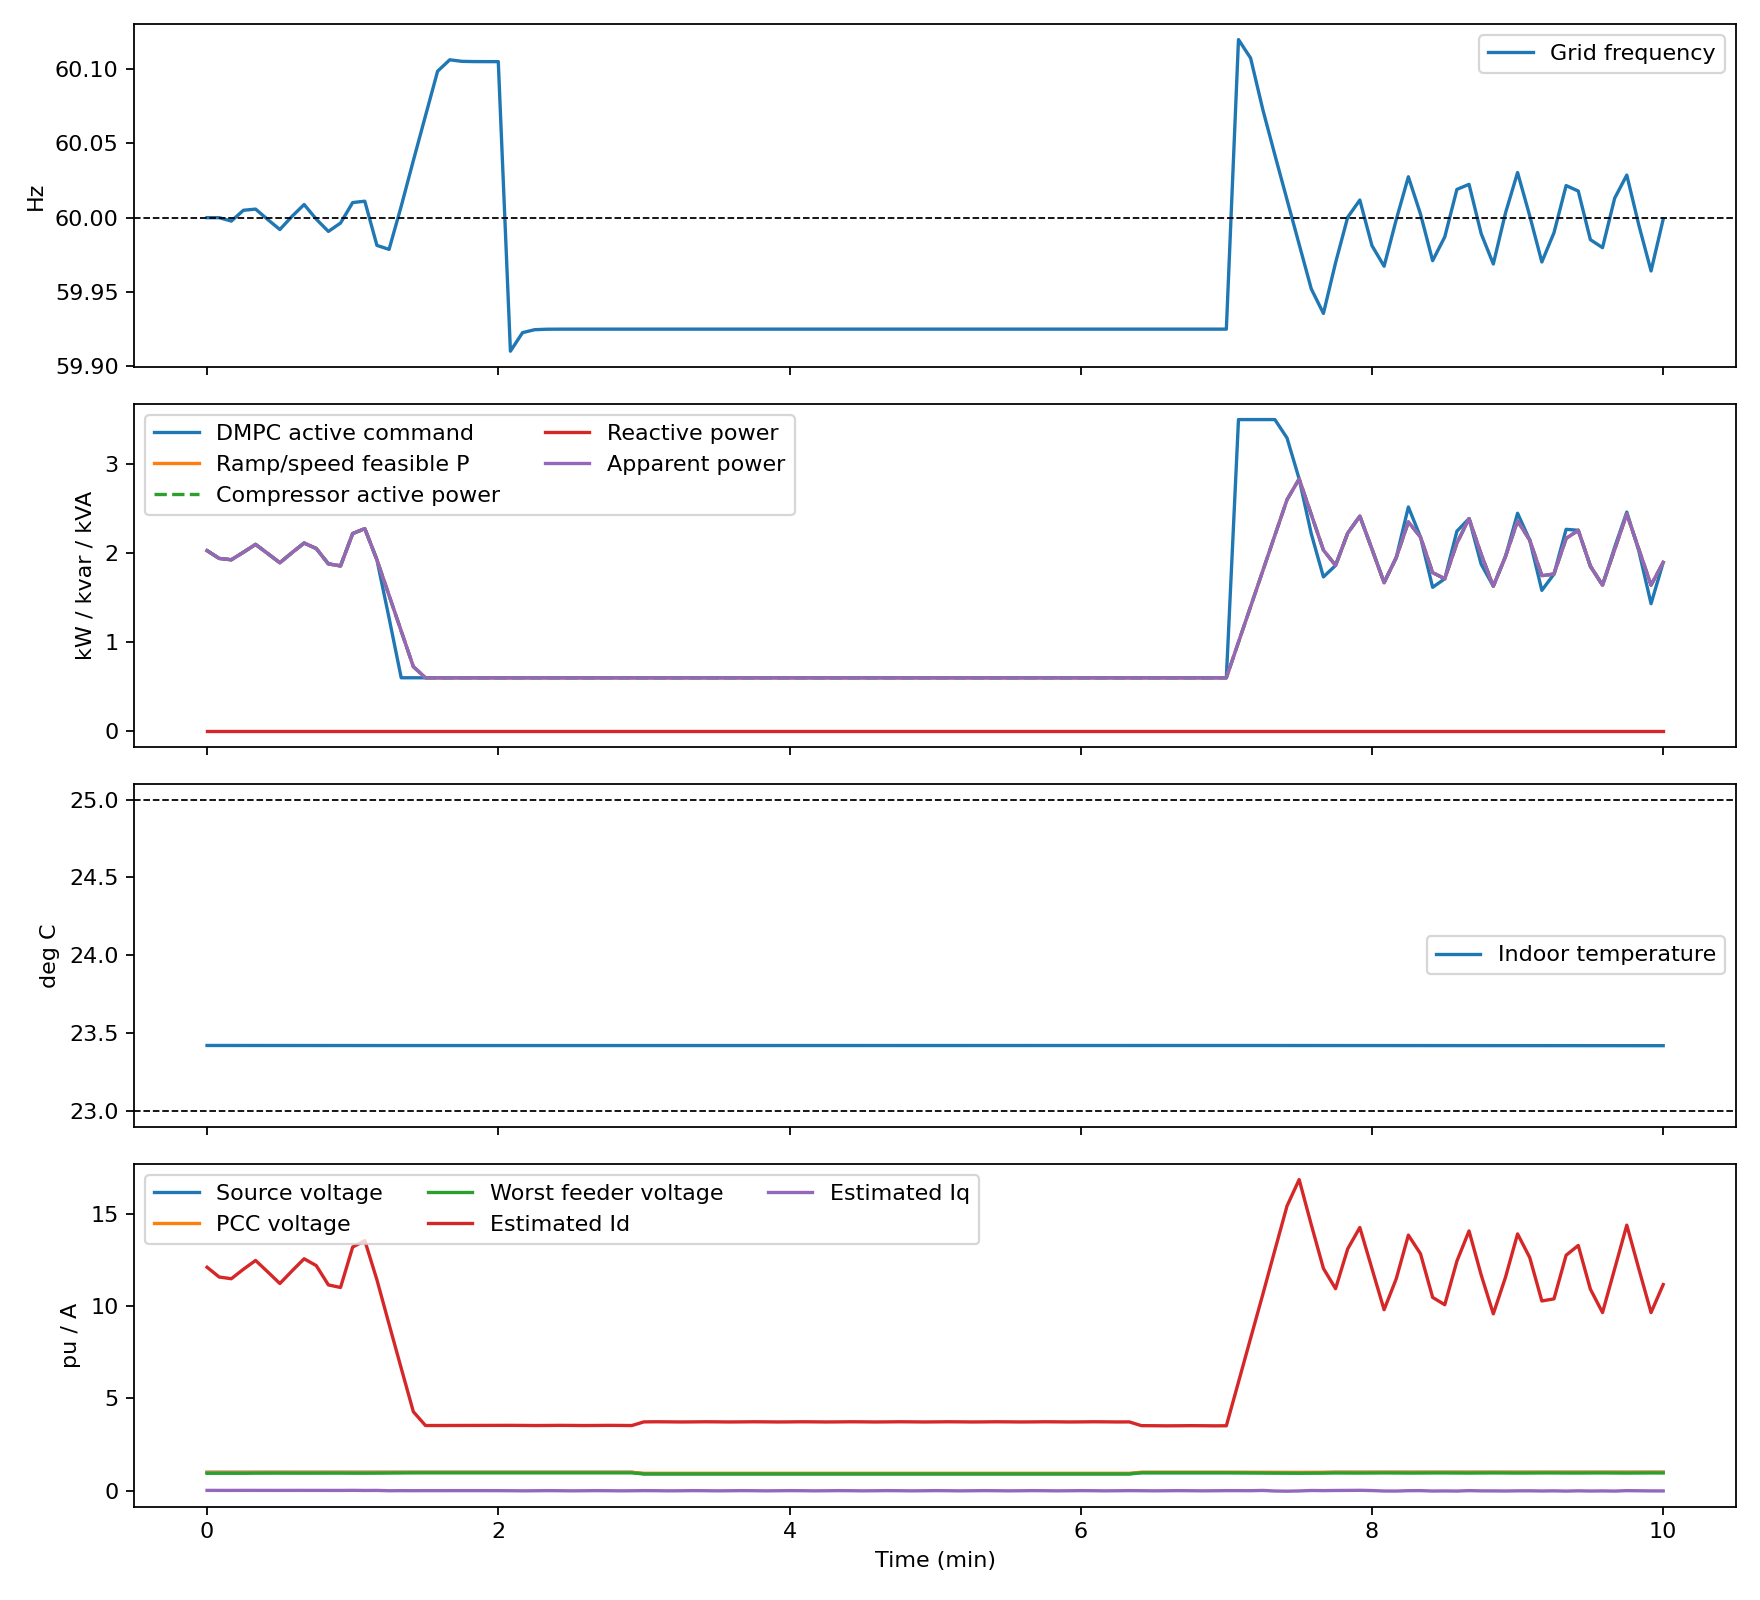

Source data for this figure (header and first rows):
time_s, controller_mode, frequency_hz, frequency_deviation_hz, source_voltage_pu, pcc_voltage_pu, min_feeder_voltage_pu, max_feeder_voltage_pu, measured_voltage_pu, p_command_kw, p_feasible_kw, p_rule_kw, p_actual_kw, aggregate_p_kw, q_command_kvar, q_actual_kvar, aggregate_q_kvar, apparent_kva, temperature_c, measured_temperature_c, compressor_speed_hz, cop, id_a, iq_a
0.000000000000000000e+00, 2.000000000000000000e+00, 6.000000000000000000e+01, 0.000000000000000000e+00, 1.000000000000000000e+00, 9.854365975153313029e-01, 9.463170082034657593e-01, 1.062131426988108807e+00, 9.855911993452073361e-01, 2.028187724496120836e+00, 2.028187724496120836e+00, 2.000000000000000000e+00, 2.028187724496121280e+00, 1.014093862248060645e+03, 0.000000000000000000e+00, 0.000000000000000000e+00, 0.000000000000000000e+00, 2.028187724496121280e+00, 2.342168969023378367e+01, 2.341346555457291601e+01, 7.633053482693262026e+01, 1.524374035464829857e+00, 1.211370932707213832e+01, 1.893679393894420748e-02
5.000000000000000000e+00, 2.000000000000000000e+00, 6.000000000000000000e+01, 0.000000000000000000e+00, 1.000000000000000000e+00, 9.859309186975282469e-01, 9.472288558197446973e-01, 1.062134147925400063e+00, 9.845272559449879113e-01, 1.940346553552807940e+00, 1.940346553552807940e+00, 2.000000000000000000e+00, 1.940346553552807940e+00, 9.701732767764040091e+02, 0.000000000000000000e+00, 0.000000000000000000e+00, 0.000000000000000000e+00, 1.940346553552807940e+00, 2.342165669611406287e+01, 2.342346100419198507e+01, 7.525582321454264445e+01, 1.525529375512102659e+00, 1.158325195542763097e+01, 1.810755479600467677e-02
1.000000000000000000e+01, 2.000000000000000000e+00, 5.999771161623082349e+01, -2.288383769175762316e-03, 1.000000000000000000e+00, 9.860148856662120931e-01, 9.473852028536378089e-01, 1.062134611763965397e+00, 9.849465056604256308e-01, 1.925460910606145104e+00, 1.925460910606145104e+00, 2.000000000000000000e+00, 1.925460910606145326e+00, 9.627304553030726311e+02, 0.000000000000000000e+00, 0.000000000000000000e+00, 0.000000000000000000e+00, 1.925460910606145326e+00, 2.342162598782453742e+01, 2.343632124933009209e+01, 7.506908622549929078e+01, 1.525721002239276869e+00, 1.149118914570444794e+01, 1.738962242107988665e-02
1.500000000000000000e+01, 2.000000000000000000e+00, 6.000498952709009615e+01, 4.989527090094847926e-03, 1.000000000000000000e+00, 9.855378090321008644e-01, 9.464974617236170396e-01, 1.062131975593362920e+00, 9.862257141642079006e-01, 2.009919492883349701e+00, 2.009919492883349701e+00, 2.000000000000000000e+00, 2.009919492883349257e+00, 1.004959746441674611e+03, 0.000000000000000000e+00, 0.000000000000000000e+00, 0.000000000000000000e+00, 2.009919492883349257e+00, 2.342159566742002141e+01, 2.342071811274612259e+01, 7.611073530557433742e+01, 1.524612913564721728e+00, 1.200618843794564228e+01, 1.900807803904364102e-02
2.000000000000000000e+01, 2.000000000000000000e+00, 6.000576431844659453e+01, 5.764318446595124643e-03, 1.000000000000000000e+00, 9.900977872643593747e-01, 9.526994977506334505e-01, 1.068377557885191509e+00, 9.828493799375307427e-01, 2.097959567256671320e+00, 2.097959567256671320e+00, 2.000000000000000000e+00, 2.097959567256671320e+00, 1.048979783628335554e+03, 0.000000000000000000e+00, 0.000000000000000000e+00, 0.000000000000000000e+00, 2.097959567256671320e+00, 2.342156314857233212e+01, 2.336452646637830810e+01, 7.715317119770938348e+01, 1.523429862073811369e+00, 1.248060391854081885e+01, 1.848998592866690771e-02
2.500000000000000000e+01, 2.000000000000000000e+00, 5.999876131756182929e+01, -1.238682438173261194e-03, 1.000000000000000000e+00, 9.906852874176298451e-01, 9.538380222303513012e-01, 1.068380903579450258e+00, 9.864196490961090191e-01, 1.995417519025500352e+00, 1.995417519025500352e+00, 2.000000000000000000e+00, 1.995417519025500352e+00, 9.977087595127501345e+02, 0.000000000000000000e+00, 0.000000000000000000e+00, 0.000000000000000000e+00, 1.995417519025500352e+00, 2.342152834253527161e+01, 2.338350494809196078e+01, 7.593489490174364676e+01, 1.524801990355477033e+00, 1.186230902444249402e+01, 1.802273846836111026e-02
3.000000000000000000e+01, 2.000000000000000000e+00, 5.999203008324839459e+01, -7.969916751604307070e-03, 1.000000000000000000e+00, 9.912709673865568449e-01, 9.549647976356511192e-01, 1.068384219007662450e+00, 9.909987895908782818e-01, 1.891813376415441006e+00, 1.891813376415441006e+00, 2.000000000000000000e+00, 1.891813376415441006e+00, 9.459066882077205491e+02, 0.000000000000000000e+00, 0.000000000000000000e+00, 0.000000000000000000e+00, 1.891813376415441006e+00, 2.342149620109145403e+01, 2.334599340976683735e+01, 7.464177285994944100e+01, 1.526147957840510827e+00, 1.123197495954760683e+01, 1.740906282545306993e-02
3.500000000000000000e+01, 2.000000000000000000e+00, 6.000087895576716335e+01, 8.789557671668871489e-04, 1.000000000000000000e+00, 9.906302461401574888e-01, 9.537321807174219401e-01, 1.068380591758459230e+00, 9.911739654957546497e-01, 2.005131125535884795e+00, 2.005131125535884795e+00, 2.000000000000000000e+00, 2.005131125535884795e+00, 1.002565562767942424e+03, 0.000000000000000000e+00, 0.000000000000000000e+00, 0.000000000000000000e+00, 2.005131125535884795e+00, 2.342146675812282908e+01, 2.337556268515766789e+01, 7.605280893466822079e+01, 1.524670767450015951e+00, 1.191335113312482541e+01, 1.864807337858775949e-02
4.000000000000000000e+01, 2.000000000000000000e+00, 6.000883967148170939e+01, 8.839671481712354367e-03, 1.000000000000000000e+00, 9.900166446152861566e-01, 9.525528576971425965e-01, 1.068377112792340267e+00, 9.886732079840442333e-01, 2.113153758704964691e+00, 2.113153758704964691e+00, 2.000000000000000000e+00, 2.113153758704964691e+00, 1.056576879352482365e+03, 0.000000000000000000e+00, 0.000000000000000000e+00, 0.000000000000000000e+00, 2.113153758704964691e+00, 2.342143436419936720e+01, 2.345326132290094989e+01, 7.732891270270269501e+01, 1.523217734449305416e+00, 1.257255582281432638e+01, 1.839864884077968554e-02
4.500000000000000000e+01, 2.000000000000000000e+00, 5.999902955528197879e+01, -9.704447180182741717e-04, 1.000000000000000000e+00, 9.903662698702210276e-01, 9.532246925127357828e-01, 1.068379095705348947e+00, 9.899516012053951597e-01, 2.051662989953735305e+00, 2.051662989953735305e+00, 2.000000000000000000e+00, 2.051662989953735305e+00, 1.025831494976867589e+03, 0.000000000000000000e+00, 0.000000000000000000e+00, 0.000000000000000000e+00, 2.051662989953735305e+00, 2.342139916427719726e+01, 2.340389115129489994e+01, 7.661024953655048364e+01, 1.524047354711254965e+00, 1.220141030292794682e+01, 1.825784758470394564e-02
5.000000000000000000e+01, 2.000000000000000000e+00, 5.999075246160997921e+01, -9.247538390020742724e-03, 1.000000000000000000e+00, 9.913422756949490378e-01, 9.551020546948968404e-01, 1.068384622351143953e+00, 9.905871981567200280e-01, 1.879168815664887804e+00, 1.879168815664887804e+00, 2.000000000000000000e+00, 1.879168815664888026e+00, 9.395844078324439579e+02, 0.000000000000000000e+00, 0.000000000000000000e+00, 0.000000000000000000e+00, 1.879168815664888026e+00, 2.342136556096491162e+01, 2.338461388617238157e+01, 7.447927321611504681e+01, 1.526303497360351535e+00, 1.115562823653948676e+01, 1.717345743683607040e-02
5.500000000000000000e+01, 2.000000000000000000e+00, 5.999638480383178774e+01, -3.615196168208953918e-03, 1.000000000000000000e+00, 9.914703909120309300e-01, 9.553486939471732553e-01, 1.068385346833794269e+00, 9.940599225384321169e-01, 1.856434263743609758e+00, 1.856434263743609758e+00, 2.000000000000000000e+00, 1.856434263743609758e+00, 9.282171318718048951e+02, 0.000000000000000000e+00, 0.000000000000000000e+00, 0.000000000000000000e+00, 1.856434263743609758e+00, 2.342133644814491689e+01, 2.344711792878556622e+01, 7.418438905192860489e+01, 1.526590254308550776e+00, 1.101600689570077307e+01, 1.566937738410789649e-02
6.000000000000000000e+01, 2.000000000000000000e+00, 6.001017027792269687e+01, 1.017027792269904578e-02, 1.000000000000000000e+00, 9.894099654619253892e-01, 9.513879058852614534e-01, 1.068373668080080385e+00, 9.901874501238164816e-01, 2.219481152000705393e+00, 2.219481152000705393e+00, 2.000000000000000000e+00, 2.219481152000705393e+00, 1.109740576000352803e+03, 0.000000000000000000e+00, 0.000000000000000000e+00, 0.000000000000000000e+00, 2.219481152000705393e+00, 2.342130792855397914e+01, 2.344417571991651883e+01, 7.852696958976150654e+01, 1.521748372707077968e+00, 1.320913478619376491e+01, 2.062609744326460159e-02
6.500000000000000000e+01, 2.000000000000000000e+00, 6.001108382638398098e+01, 1.108382638398169515e-02, 1.000000000000000000e+00, 9.890907739224398254e-01, 9.507754141447392060e-01, 1.068371853743965927e+00, 9.895589979194683306e-01, 2.275233792643939879e+00, 2.275233792643939879e+00, 2.000000000000000000e+00, 2.275233792643939879e+00, 1.137616896321969989e+03, 0.000000000000000000e+00, 0.000000000000000000e+00, 0.000000000000000000e+00, 2.275233792643939879e+00, 2.342126997364204755e+01, 2.341560650988152403e+01, 7.913429671225556206e+01, 1.520967294355830335e+00, 1.355689259616482722e+01, 1.415644674403626624e-02
7.000000000000000000e+01, 2.000000000000000000e+00, 5.998134402169647927e+01, -1.865597830352419551e-02, 1.000000000000000000e+00, 9.910834601562685808e-01, 9.546039480469254990e-01, 1.068383158075534300e+00, 9.889577392821410351e-01, 1.925031138485330917e+00, 1.925031138485330917e+00, 2.000000000000000000e+00, 1.925031138485330917e+00, 9.625155692426654923e+02, 0.000000000000000000e+00, 0.000000000000000000e+00, 0.000000000000000000e+00, 1.925031138485330917e+00, 2.342123057669914132e+01, 2.346438625444882575e+01, 7.506367411480277951e+01, 1.525709262281129686e+00, 1.142990618847351136e+01, 1.729701031658437138e-02
7.500000000000000000e+01, 2.000000000000000000e+00, 5.997866431640560592e+01, -2.133568359439758783e-02, 1.000000000000000000e+00, 9.933243173764305656e-01, 9.589232228716766393e-01, 1.068395804989890063e+00, 9.914897373770478195e-01, 1.271138300444414115e+00, 1.525031138485331006e+00, 2.000000000000000000e+00, 1.525031138485331006e+00, 7.625155692426654923e+02, 0.000000000000000000e+00, 0.000000000000000000e+00, 0.000000000000000000e+00, 1.525031138485331006e+00, 2.342120026866936300e+01, 2.342501832100613868e+01, 6.941191242420424601e+01, 1.530421738366833262e+00, 9.025784632490346127e+00, -3.683221284660476158e-04
8.000000000000000000e+01, 2.000000000000000000e+00, 6.000767845621817287e+01, 7.678456218174888048e-03, 1.000000000000000000e+00, 9.955285635754128615e-01, 9.631868202568274473e-01, 1.068408175291866824e+00, 9.921657141834252513e-01, 5.999999999999999778e-01, 1.125031138485331095e+00, 2.000000000000000000e+00, 1.125031138485331095e+00, 5.625155692426654923e+02, 0.000000000000000000e+00, 0.000000000000000000e+00, 0.000000000000000000e+00, 1.125031138485331095e+00, 2.342118043111231884e+01, 2.344814334727533023e+01, 6.177130511310401317e+01, 1.533332582358442719e+00, 6.644401433310914484e+00, 4.512946402346784680e-03
8.500000000000000000e+01, 2.000000000000000000e+00, 6.003842249848261758e+01, 3.842249848261751477e-02, 1.000000000000000000e+00, 9.976996372072574060e-01, 9.674108485019733417e-01, 1.068420307804482938e+00, 9.928815079904443897e-01, 5.999999999999999778e-01, 7.250311384853310726e-01, 2.000000000000000000e+00, 7.250311384853310726e-01, 3.625155692426655492e+02, 0.000000000000000000e+00, 0.000000000000000000e+00, 0.000000000000000000e+00, 7.250311384853310726e-01, 2.342117116465224669e+01, 2.344057826732944960e+01, 4.779222652540634897e+01, 1.528360690082648965e+00, 4.284019575721060846e+00, 2.259291685635211877e-03
9.000000000000000000e+01, 2.000000000000000000e+00, 6.006854026997475415e+01, 6.854026997475251570e-02, 1.000000000000000000e+00, 9.983699508489910501e-01, 9.687143981195993625e-01, 1.068424031891327841e+00, 9.967732974773526600e-01, 5.999999999999999778e-01, 5.999999999999999778e-01, 2.000000000000000000e+00, 5.999999999999999778e-01, 3.000000000000000000e+02, 0.000000000000000000e+00, 0.000000000000000000e+00, 0.000000000000000000e+00, 5.999999999999999778e-01, 2.342117260892416297e+01, 2.345888305824276898e+01, 2.500000000000000000e+01, 1.491695532580409989e+00, 3.534722117253878970e+00, 4.276397770499151818e-03
9.500000000000000000e+01, 2.000000000000000000e+00, 6.009855891306315101e+01, 9.855891306314870648e-02, 1.000000000000000000e+00, 9.983699508489910501e-01, 9.687143981195993625e-01, 1.068424031891327841e+00, 9.977155240085466836e-01, 5.999999999999999778e-01, 5.999999999999999778e-01, 2.003004589551521164e+00, 5.999999999999999778e-01, 3.000000000000000000e+02, 0.000000000000000000e+00, 0.000000000000000000e+00, 0.000000000000000000e+00, 5.999999999999999778e-01, 2.342117775270108382e+01, 2.341367189068554566e+01, 2.500000000000000000e+01, 1.491695752579099699e+00, 3.534398618248023816e+00, 3.945363531513645938e-03
1.000000000000000000e+02, 2.000000000000000000e+00, 6.010623894726825256e+01, 1.062389472682519487e-01, 1.000000000000000000e+00, 9.983699508489910501e-01, 9.687143981195993625e-01, 1.068424031891327841e+00, 9.975139009638452903e-01, 5.999999999999999778e-01, 5.999999999999999778e-01, 2.000000000000000000e+00, 5.999999999999999778e-01, 3.000000000000000000e+02, 0.000000000000000000e+00, 0.000000000000000000e+00, 0.000000000000000000e+00, 5.999999999999999778e-01, 2.342118289646792917e+01, 2.343176056848648869e+01, 2.500000000000000000e+01, 1.491695972577358642e+00, 3.535942775933477389e+00, 5.147858038602848296e-03
1.050000000000000000e+02, 2.000000000000000000e+00, 6.010519642199197676e+01, 1.051964219919750282e-01, 1.000000000000000000e+00, 9.983699508489910501e-01, 9.687143981195993625e-01, 1.068424031891327841e+00, 9.979753823930596068e-01, 5.999999999999999778e-01, 5.999999999999999778e-01, 2.000338231408707923e+00, 5.999999999999999778e-01, 3.000000000000000000e+02, 0.000000000000000000e+00, 0.000000000000000000e+00, 0.000000000000000000e+00, 5.999999999999999778e-01, 2.342118804022469902e+01, 2.342084239618354147e+01, 2.500000000000000000e+01, 1.491696192575186375e+00, 3.537485242064117408e+00, 5.594076454621926819e-03
1.100000000000000000e+02, 2.000000000000000000e+00, 6.010503103473267572e+01, 1.050310347326757765e-01, 1.000000000000000000e+00, 9.983699508489910501e-01, 9.687143981195993625e-01, 1.068424031891327841e+00, 1.000702206401371530e+00, 5.999999999999999778e-01, 5.999999999999999778e-01, 2.000522171592494125e+00, 5.999999999999999778e-01, 3.000000000000000000e+02, 0.000000000000000000e+00, 0.000000000000000000e+00, 0.000000000000000000e+00, 5.999999999999999778e-01, 2.342119318397138983e+01, 2.342046887558109347e+01, 2.500000000000000000e+01, 1.491696412572583119e+00, 3.539048514105916254e+00, 5.494500195772078488e-03
1.150000000000000000e+02, 2.000000000000000000e+00, 6.010500480944664758e+01, 1.050048094466445037e-01, 1.000000000000000000e+00, 9.983699508489910501e-01, 9.687143981195993625e-01, 1.068424031891327841e+00, 9.976902117455647145e-01, 5.999999999999999778e-01, 5.999999999999999778e-01, 2.000283703118876488e+00, 5.999999999999999778e-01, 3.000000000000000000e+02, 0.000000000000000000e+00, 0.000000000000000000e+00, 0.000000000000000000e+00, 5.999999999999999778e-01, 2.342119832770800514e+01, 2.342103634088785569e+01, 2.500000000000000000e+01, 1.491696632569549097e+00, 3.540525219362007370e+00, 4.877633287553195807e-03
1.200000000000000000e+02, 2.000000000000000000e+00, 6.010500066418097020e+01, 1.050006641809679009e-01, 1.000000000000000000e+00, 9.983699508489910501e-01, 9.687143981195993625e-01, 1.068424031891327841e+00, 9.957881643583440523e-01, 5.999999999999999778e-01, 5.999999999999999778e-01, 2.021600774021948155e+00, 5.999999999999999778e-01, 3.000000000000000000e+02, 0.000000000000000000e+00, 0.000000000000000000e+00, 0.000000000000000000e+00, 5.999999999999999778e-01, 2.342120347143454495e+01, 2.337055734791355022e+01, 2.500000000000000000e+01, 1.491696852566084086e+00, 3.541779767345133223e+00, 3.794187151548777948e-03
1.250000000000000000e+02, 2.000000000000000000e+00, 5.991015919249169741e+01, -8.984080750830224227e-02, 1.000000000000000000e+00, 9.983699508489910501e-01, 9.687143981195993625e-01, 1.068424031891327841e+00, 9.977609970935681361e-01, 5.999999999999999778e-01, 5.999999999999999778e-01, 1.998560011639215483e+00, 5.999999999999999778e-01, 3.000000000000000000e+02, 0.000000000000000000e+00, 0.000000000000000000e+00, 0.000000000000000000e+00, 5.999999999999999778e-01, 2.342120861515100216e+01, 2.342613019902236715e+01, 2.500000000000000000e+01, 1.491697072562187643e+00, 3.543140358021185765e+00, 5.867469572400363376e-04
1.300000000000000000e+02, 2.000000000000000000e+00, 5.992264460422276784e+01, -7.735539577722916338e-02, 1.000000000000000000e+00, 9.983699508489910501e-01, 9.687143981195993625e-01, 1.068424031891327841e+00, 9.967065044861669332e-01, 5.999999999999999778e-01, 5.999999999999999778e-01, 1.998548587769661378e+00, 5.999999999999999778e-01, 3.000000000000000000e+02, 0.000000000000000000e+00, 0.000000000000000000e+00, 0.000000000000000000e+00, 5.999999999999999778e-01, 2.342121375885738388e+01, 2.342737587723932435e+01, 2.500000000000000000e+01, 1.491697292557860433e+00, 3.539330205212524394e+00, -5.312862918844252214e-03
1.350000000000000000e+02, 2.000000000000000000e+00, 5.992462763154193794e+01, -7.537236845806116747e-02, 1.000000000000000000e+00, 9.983699508489910501e-01, 9.687143981195993625e-01, 1.068424031891327841e+00, 9.980171387171795638e-01, 5.999999999999999778e-01, 5.999999999999999778e-01, 1.995086830153786961e+00, 5.999999999999999778e-01, 3.000000000000000000e+02, 0.000000000000000000e+00, 0.000000000000000000e+00, 0.000000000000000000e+00, 5.999999999999999778e-01, 2.342121890255369010e+01, 2.344229279120730780e+01, 2.500000000000000000e+01, 1.491697512553102234e+00, 3.533266721011787403e+00, -1.125375319324106727e-03
1.400000000000000000e+02, 2.000000000000000000e+00, 5.992494112105097059e+01, -7.505887894903162660e-02, 1.000000000000000000e+00, 9.983699508489910501e-01, 9.687143981195993625e-01, 1.068424031891327841e+00, 9.963025991848436513e-01, 5.999999999999999778e-01, 5.999999999999999778e-01, 1.999860730938292308e+00, 5.999999999999999778e-01, 3.000000000000000000e+02, 0.000000000000000000e+00, 0.000000000000000000e+00, 0.000000000000000000e+00, 5.999999999999999778e-01, 2.342122404623992082e+01, 2.342228265169976353e+01, 2.500000000000000000e+01, 1.491697732547913269e+00, 3.536728640082799302e+00, 5.407692486672888155e-03
1.450000000000000000e+02, 2.000000000000000000e+00, 5.992499069421666746e+01, -7.500930578333155074e-02, 1.000000000000000000e+00, 9.983699508489910501e-01, 9.687143981195993625e-01, 1.068424031891327841e+00, 9.988896290503397335e-01, 5.999999999999999778e-01, 5.999999999999999778e-01, 1.992918548273795443e+00, 5.999999999999999778e-01, 3.000000000000000000e+02, 0.000000000000000000e+00, 0.000000000000000000e+00, 0.000000000000000000e+00, 5.999999999999999778e-01, 2.342122918991607605e+01, 2.345039119115358872e+01, 2.500000000000000000e+01, 1.491697952542293093e+00, 3.542954451885969469e+00, 1.548330456322632998e-03
1.500000000000000000e+02, 2.000000000000000000e+00, 5.992499859315574184e+01, -7.500140684425660176e-02, 1.000000000000000000e+00, 9.983699508489910501e-01, 9.687143981195993625e-01, 1.068424031891327841e+00, 9.985485638205291448e-01, 5.999999999999999778e-01, 5.999999999999999778e-01, 2.000000000000000000e+00, 5.999999999999999778e-01, 3.000000000000000000e+02, 0.000000000000000000e+00, 0.000000000000000000e+00, 0.000000000000000000e+00, 5.999999999999999778e-01, 2.342123433358215578e+01, 2.341767603886582449e+01, 2.500000000000000000e+01, 1.491698172536242373e+00, 3.539468582197392799e+00, -5.278400028471241789e-03
1.550000000000000000e+02, 2.000000000000000000e+00, 5.992499983446064959e+01, -7.500016553935220931e-02, 1.000000000000000000e+00, 9.983699508489910501e-01, 9.687143981195993625e-01, 1.068424031891327841e+00, 9.961071359079449739e-01, 5.999999999999999778e-01, 5.999999999999999778e-01, 2.000000000000000000e+00, 5.999999999999999778e-01, 3.000000000000000000e+02, 0.000000000000000000e+00, 0.000000000000000000e+00, 0.000000000000000000e+00, 5.999999999999999778e-01, 2.342123947723815647e+01, 2.335738246598349122e+01, 2.500000000000000000e+01, 1.491698392529760220e+00, 3.533272023902301662e+00, -1.148751547173088028e-03
1.600000000000000000e+02, 2.000000000000000000e+00, 5.992499994012991493e+01, -7.500005987008226405e-02, 1.000000000000000000e+00, 9.983699508489910501e-01, 9.687143981195993625e-01, 1.068424031891327841e+00, 9.948777578982432868e-01, 5.999999999999999778e-01, 5.999999999999999778e-01, 2.000000000000000000e+00, 5.999999999999999778e-01, 3.000000000000000000e+02, 0.000000000000000000e+00, 0.000000000000000000e+00, 0.000000000000000000e+00, 5.999999999999999778e-01, 2.342124462088408166e+01, 2.339587970989770227e+01, 2.500000000000000000e+01, 1.491698612522847300e+00, 3.536725389790772223e+00, 5.406766753750458232e-03
1.650000000000000000e+02, 2.000000000000000000e+00, 5.992499987898236213e+01, -7.500012101764078065e-02, 1.000000000000000000e+00, 9.983699508489910501e-01, 9.687143981195993625e-01, 1.068424031891327841e+00, 9.986318532641605961e-01, 5.999999999999999778e-01, 5.999999999999999778e-01, 1.990473225312148875e+00, 5.999999999999999778e-01, 3.000000000000000000e+02, 0.000000000000000000e+00, 0.000000000000000000e+00, 0.000000000000000000e+00, 5.999999999999999778e-01, 2.342124976451992424e+01, 2.345872422700667670e+01, 2.500000000000000000e+01, 1.491698832515503170e+00, 3.542954287117825452e+00, 1.548921149665094532e-03
1.700000000000000000e+02, 2.000000000000000000e+00, 5.992499987946251849e+01, -7.500012053748014718e-02, 1.000000000000000000e+00, 9.983699508489910501e-01, 9.687143981195993625e-01, 1.068424031891327841e+00, 9.982383410369906063e-01, 5.999999999999999778e-01, 5.999999999999999778e-01, 2.000000000000000000e+00, 5.999999999999999778e-01, 3.000000000000000000e+02, 0.000000000000000000e+00, 0.000000000000000000e+00, 0.000000000000000000e+00, 5.999999999999999778e-01, 2.342125490814569488e+01, 2.341645889916657453e+01, 2.500000000000000000e+01, 1.491699052507728052e+00, 3.539468727954459659e+00, -5.278361113757290557e-03
1.750000000000000000e+02, 2.000000000000000000e+00, 5.992499994222908555e+01, -7.500005777091225956e-02, 1.000000000000000000e+00, 9.983699508489910501e-01, 9.687143981195993625e-01, 1.068424031891327841e+00, 1.000567124368504812e+00, 5.999999999999999778e-01, 5.999999999999999778e-01, 2.000000000000000000e+00, 5.999999999999999778e-01, 3.000000000000000000e+02, 0.000000000000000000e+00, 0.000000000000000000e+00, 0.000000000000000000e+00, 5.999999999999999778e-01, 2.342126005176138648e+01, 2.341972433938063602e+01, 2.500000000000000000e+01, 1.491699272499521944e+00, 3.533272051942821790e+00, -1.148871765839221126e-03
1.800000000000000000e+02, 2.000000000000000000e+00, 5.992499998808124673e+01, -7.500001191875245443e-02, 9.200000000000000400e-01, 9.463652441108501012e-01, 9.108986724354322106e-01, 1.015741079338848607e+00, 9.451115816297933625e-01, 5.999999999999999778e-01, 5.999999999999999778e-01, 1.990558443541131428e+00, 5.999999999999999778e-01, 3.000000000000000000e+02, 0.000000000000000000e+00, 0.000000000000000000e+00, 0.000000000000000000e+00, 5.999999999999999778e-01, 2.342126519536700258e+01, 2.345897727477843375e+01, 2.500000000000000000e+01, 1.491699492490885071e+00, 3.731075589997751685e+00, 5.703851523203795626e-03
1.850000000000000000e+02, 2.000000000000000000e+00, 5.992499999985866310e+01, -7.500000014133423321e-02, 9.200000000000000400e-01, 9.463652441108501012e-01, 9.108986724354322106e-01, 1.015741079338848607e+00, 9.482970873483077545e-01, 5.999999999999999778e-01, 5.999999999999999778e-01, 2.000000000000000000e+00, 5.999999999999999778e-01, 3.000000000000000000e+02, 0.000000000000000000e+00, 0.000000000000000000e+00, 0.000000000000000000e+00, 5.999999999999999778e-01, 2.342127033896254318e+01, 2.340043823313145666e+01, 2.500000000000000000e+01, 1.491699712481817208e+00, 3.737646856323448397e+00, 1.634105135729813085e-03
1.900000000000000000e+02, 2.000000000000000000e+00, 5.992500003257531915e+01, -7.499996742468120758e-02, 9.200000000000000400e-01, 9.463652441108501012e-01, 9.108986724354322106e-01, 1.015741079338848607e+00, 9.452447820098442977e-01, 5.999999999999999778e-01, 5.999999999999999778e-01, 2.000000000000000000e+00, 5.999999999999999778e-01, 3.000000000000000000e+02, 0.000000000000000000e+00, 0.000000000000000000e+00, 0.000000000000000000e+00, 5.999999999999999778e-01, 2.342127548254800118e+01, 2.341001747735769101e+01, 2.500000000000000000e+01, 1.491699932472317913e+00, 3.733969789736526046e+00, -5.568414591671844160e-03
1.950000000000000000e+02, 2.000000000000000000e+00, 5.992500004465572516e+01, -7.499995534427834898e-02, 9.200000000000000400e-01, 9.463652441108501012e-01, 9.108986724354322106e-01, 1.015741079338848607e+00, 9.436080947425782295e-01, 5.999999999999999778e-01, 5.999999999999999778e-01, 1.987899391838256147e+00, 5.999999999999999778e-01, 3.000000000000000000e+02, 0.000000000000000000e+00, 0.000000000000000000e+00, 0.000000000000000000e+00, 5.999999999999999778e-01, 2.342128062612338013e+01, 2.347090235258739455e+01, 2.500000000000000000e+01, 1.491700152462388074e+00, 3.727432576030135891e+00, -1.211981616902724213e-03
2.000000000000000000e+02, 2.000000000000000000e+00, 5.992500005124352214e+01, -7.499994875647961190e-02, 9.200000000000000400e-01, 9.463652441108501012e-01, 9.108986724354322106e-01, 1.015741079338848607e+00, 9.442570565356031009e-01, 5.999999999999999778e-01, 5.999999999999999778e-01, 1.990462765668303380e+00, 5.999999999999999778e-01, 3.000000000000000000e+02, 0.000000000000000000e+00, 0.000000000000000000e+00, 0.000000000000000000e+00, 5.999999999999999778e-01, 2.342128576968868359e+01, 2.346350393567538006e+01, 2.500000000000000000e+01, 1.491700372452026802e+00, 3.731075630086834849e+00, 5.703863136481579499e-03
2.050000000000000000e+02, 2.000000000000000000e+00, 5.992500000387575199e+01, -7.499999612424818052e-02, 9.200000000000000400e-01, 9.463652441108501012e-01, 9.108986724354322106e-01, 1.015741079338848607e+00, 9.459482004143475731e-01, 5.999999999999999778e-01, 5.999999999999999778e-01, 2.000000000000000000e+00, 5.999999999999999778e-01, 3.000000000000000000e+02, 0.000000000000000000e+00, 0.000000000000000000e+00, 0.000000000000000000e+00, 5.999999999999999778e-01, 2.342129091324391155e+01, 2.336846032901408776e+01, 2.500000000000000000e+01, 1.491700592441234541e+00, 3.737646869481717538e+00, 1.634058144681427294e-03
2.100000000000000000e+02, 2.000000000000000000e+00, 5.992499995712054073e+01, -7.500004287945888359e-02, 9.200000000000000400e-01, 9.463652441108501012e-01, 9.108986724354322106e-01, 1.015741079338848607e+00, 9.463183562737403909e-01, 5.999999999999999778e-01, 5.999999999999999778e-01, 2.000000000000000000e+00, 5.999999999999999778e-01, 3.000000000000000000e+02, 0.000000000000000000e+00, 0.000000000000000000e+00, 0.000000000000000000e+00, 5.999999999999999778e-01, 2.342129605678906401e+01, 2.339872671261569792e+01, 2.500000000000000000e+01, 1.491700812430011736e+00, 3.733969770996801607e+00, -5.568419608441455004e-03
2.150000000000000000e+02, 2.000000000000000000e+00, 5.992499990510375341e+01, -7.500009489624369363e-02, 9.200000000000000400e-01, 9.463652441108501012e-01, 9.108986724354322106e-01, 1.015741079338848607e+00, 9.452866494118754570e-01, 5.999999999999999778e-01, 5.999999999999999778e-01, 2.000000000000000000e+00, 5.999999999999999778e-01, 3.000000000000000000e+02, 0.000000000000000000e+00, 0.000000000000000000e+00, 0.000000000000000000e+00, 5.999999999999999778e-01, 2.342130120032414098e+01, 2.338805337655869465e+01, 2.500000000000000000e+01, 1.491701032418357720e+00, 3.727432582884992573e+00, -1.212010791663553633e-03
2.200000000000000000e+02, 2.000000000000000000e+00, 5.992499991063642284e+01, -7.500008936357548117e-02, 9.200000000000000400e-01, 9.463652441108501012e-01, 9.108986724354322106e-01, 1.015741079338848607e+00, 9.490363078214500980e-01, 5.999999999999999778e-01, 5.999999999999999778e-01, 1.997981679243330477e+00, 5.999999999999999778e-01, 3.000000000000000000e+02, 0.000000000000000000e+00, 0.000000000000000000e+00, 0.000000000000000000e+00, 5.999999999999999778e-01, 2.342130634384914245e+01, 2.343005675453981596e+01, 2.500000000000000000e+01, 1.491701252406272937e+00, 3.731075560348807496e+00, 5.703842926728208695e-03
2.250000000000000000e+02, 2.000000000000000000e+00, 5.992499997360437902e+01, -7.500002639562096396e-02, 9.200000000000000400e-01, 9.463652441108501012e-01, 9.108986724354322106e-01, 1.015741079338848607e+00, 9.454829537053257571e-01, 5.999999999999999778e-01, 5.999999999999999778e-01, 1.995531294970851466e+00, 5.999999999999999778e-01, 3.000000000000000000e+02, 0.000000000000000000e+00, 0.000000000000000000e+00, 0.000000000000000000e+00, 5.999999999999999778e-01, 2.342131148736406843e+01, 2.344021396510743571e+01, 2.500000000000000000e+01, 1.491701472393757166e+00, 3.737646844273832869e+00, 1.634148160791770721e-03
2.300000000000000000e+02, 2.000000000000000000e+00, 5.992500002654451663e+01, -7.499997345548005401e-02, 9.200000000000000400e-01, 9.463652441108501012e-01, 9.108986724354322106e-01, 1.015741079338848607e+00, 9.460623568145075657e-01, 5.999999999999999778e-01, 5.999999999999999778e-01, 1.991863565256968061e+00, 5.999999999999999778e-01, 3.000000000000000000e+02, 0.000000000000000000e+00, 0.000000000000000000e+00, 0.000000000000000000e+00, 5.999999999999999778e-01, 2.342131663086891180e+01, 2.345661188047647272e+01, 2.500000000000000000e+01, 1.491701692380810185e+00, 3.733969831647655280e+00, -5.568403342996797178e-03
2.350000000000000000e+02, 2.000000000000000000e+00, 5.992500003061412173e+01, -7.499996938587595585e-02, 9.200000000000000400e-01, 9.463652441108501012e-01, 9.108986724354322106e-01, 1.015741079338848607e+00, 9.471304446463061355e-01, 5.999999999999999778e-01, 5.999999999999999778e-01, 2.000000000000000000e+00, 5.999999999999999778e-01, 3.000000000000000000e+02, 0.000000000000000000e+00, 0.000000000000000000e+00, 0.000000000000000000e+00, 5.999999999999999778e-01, 2.342132177436367968e+01, 2.337986271276348660e+01, 2.500000000000000000e+01, 1.491701912367432215e+00, 3.727432587680107545e+00, -1.212031488562193005e-03
2.400000000000000000e+02, 2.000000000000000000e+00, 5.992500003234417960e+01, -7.499996765582164771e-02, 9.200000000000000400e-01, 9.463652441108501012e-01, 9.108986724354322106e-01, 1.015741079338848607e+00, 9.482981383792918884e-01, 5.999999999999999778e-01, 5.999999999999999778e-01, 1.996256674482474569e+00, 5.999999999999999778e-01, 3.000000000000000000e+02, 0.000000000000000000e+00, 0.000000000000000000e+00, 0.000000000000000000e+00, 5.999999999999999778e-01, 2.342132691784837561e+01, 2.343758343309648140e+01, 2.500000000000000000e+01, 1.491702132353623478e+00, 3.731075580045862150e+00, 5.703848654467991164e-03
2.450000000000000000e+02, 2.000000000000000000e+00, 5.992500003602970793e+01, -7.499996397029397299e-02, 9.200000000000000400e-01, 9.463652441108501012e-01, 9.108986724354322106e-01, 1.015741079338848607e+00, 9.480276130161801040e-01, 5.999999999999999778e-01, 5.999999999999999778e-01, 2.000000000000000000e+00, 5.999999999999999778e-01, 3.000000000000000000e+02, 0.000000000000000000e+00, 0.000000000000000000e+00, 0.000000000000000000e+00, 5.999999999999999778e-01, 2.342133206132299250e+01, 2.340766353180315917e+01, 2.500000000000000000e+01, 1.491702352339383753e+00, 3.737646856757474989e+00, 1.634103594541302940e-03
2.500000000000000000e+02, 2.000000000000000000e+00, 5.992500003303208445e+01, -7.499996696791531858e-02, 9.200000000000000400e-01, 9.463652441108501012e-01, 9.108986724354322106e-01, 1.015741079338848607e+00, 9.438720579942786459e-01, 5.999999999999999778e-01, 5.999999999999999778e-01, 1.996818628188520517e+00, 5.999999999999999778e-01, 3.000000000000000000e+02, 0.000000000000000000e+00, 0.000000000000000000e+00, 0.000000000000000000e+00, 5.999999999999999778e-01, 2.342133720478753034e+01, 2.343615516715845359e+01, 2.500000000000000000e+01, 1.491702572324712817e+00, 3.733969788153657099e+00, -5.568415016527550332e-03
2.550000000000000000e+02, 2.000000000000000000e+00, 5.992499997592989303e+01, -7.500002407010639138e-02, 9.200000000000000400e-01, 9.463652441108501012e-01, 9.108986724354322106e-01, 1.015741079338848607e+00, 9.501232607250436057e-01, 5.999999999999999778e-01, 5.999999999999999778e-01, 2.000000000000000000e+00, 5.999999999999999778e-01, 3.000000000000000000e+02, 0.000000000000000000e+00, 0.000000000000000000e+00, 0.000000000000000000e+00, 5.999999999999999778e-01, 2.342134234824199268e+01, 2.338698704102631254e+01, 2.500000000000000000e+01, 1.491702792309611114e+00, 3.727432581319917837e+00, -1.212004181101233868e-03
2.600000000000000000e+02, 2.000000000000000000e+00, 5.992499992982592261e+01, -7.500007017408007182e-02, 9.200000000000000400e-01, 9.463652441108501012e-01, 9.108986724354322106e-01, 1.015741079338848607e+00, 9.479990222289577106e-01, 5.999999999999999778e-01, 5.999999999999999778e-01, 2.000000000000000000e+00, 5.999999999999999778e-01, 3.000000000000000000e+02, 0.000000000000000000e+00, 0.000000000000000000e+00, 0.000000000000000000e+00, 5.999999999999999778e-01, 2.342134749168637953e+01, 2.342097533002695542e+01, 2.500000000000000000e+01, 1.491703012294078201e+00, 3.731075572195697188e+00, 5.703846358866837551e-03
2.650000000000000000e+02, 2.000000000000000000e+00, 5.992499990491434403e+01, -7.500009508565433358e-02, 9.200000000000000400e-01, 9.463652441108501012e-01, 9.108986724354322106e-01, 1.015741079338848607e+00, 9.430776494084789352e-01, 5.999999999999999778e-01, 5.999999999999999778e-01, 1.998019291440025214e+00, 5.999999999999999778e-01, 3.000000000000000000e+02, 0.000000000000000000e+00, 0.000000000000000000e+00, 0.000000000000000000e+00, 5.999999999999999778e-01, 2.342135263512068732e+01, 2.342913160573080589e+01, 2.500000000000000000e+01, 1.491703232278114521e+00, 3.737646841211705873e+00, 1.634159079270336434e-03
2.700000000000000000e+02, 2.000000000000000000e+00, 5.992499992165255662e+01, -7.500007834744336355e-02, 9.200000000000000400e-01, 9.463652441108501012e-01, 9.108986724354322106e-01, 1.015741079338848607e+00, 9.458736379680862116e-01, 5.999999999999999778e-01, 5.999999999999999778e-01, 2.000000000000000000e+00, 5.999999999999999778e-01, 3.000000000000000000e+02, 0.000000000000000000e+00, 0.000000000000000000e+00, 0.000000000000000000e+00, 5.999999999999999778e-01, 2.342135777854491963e+01, 2.339554231032390064e+01, 2.500000000000000000e+01, 1.491703452261719853e+00, 3.733969876345528682e+00, -5.568391329918986887e-03
2.750000000000000000e+02, 2.000000000000000000e+00, 5.992499996770492032e+01, -7.500003229508052371e-02, 9.200000000000000400e-01, 9.463652441108501012e-01, 9.108986724354322106e-01, 1.015741079338848607e+00, 9.460319344090895033e-01, 5.999999999999999778e-01, 5.999999999999999778e-01, 2.000000000000000000e+00, 5.999999999999999778e-01, 3.000000000000000000e+02, 0.000000000000000000e+00, 0.000000000000000000e+00, 0.000000000000000000e+00, 5.999999999999999778e-01, 2.342136292195907643e+01, 2.337205848228674299e+01, 2.500000000000000000e+01, 1.491703672244894419e+00, 3.727432604069737643e+00, -1.212101590996939038e-03
2.800000000000000000e+02, 2.000000000000000000e+00, 5.992500001535220377e+01, -7.499998464779819574e-02, 9.200000000000000400e-01, 9.463652441108501012e-01, 9.108986724354322106e-01, 1.015741079338848607e+00, 9.462424468540057143e-01, 5.999999999999999778e-01, 5.999999999999999778e-01, 2.000000000000000000e+00, 5.999999999999999778e-01, 3.000000000000000000e+02, 0.000000000000000000e+00, 0.000000000000000000e+00, 0.000000000000000000e+00, 5.999999999999999778e-01, 2.342136806536315419e+01, 2.339168921712037630e+01, 2.500000000000000000e+01, 1.491703892227637329e+00, 3.731075512693107221e+00, 5.703829163455187423e-03
2.850000000000000000e+02, 2.000000000000000000e+00, 5.992500003049181601e+01, -7.499996950818364760e-02, 9.200000000000000400e-01, 9.463652441108501012e-01, 9.108986724354322106e-01, 1.015741079338848607e+00, 9.443671580564098056e-01, 5.999999999999999778e-01, 5.999999999999999778e-01, 1.998629502915948652e+00, 5.999999999999999778e-01, 3.000000000000000000e+02, 0.000000000000000000e+00, 0.000000000000000000e+00, 0.000000000000000000e+00, 5.999999999999999778e-01, 2.342137320875715645e+01, 2.342723544628963950e+01, 2.500000000000000000e+01, 1.491704112209949695e+00, 3.737646834775336657e+00, 1.634182094809810692e-03
2.900000000000000000e+02, 2.000000000000000000e+00, 5.992500004853631879e+01, -7.499995146368224064e-02, 9.200000000000000400e-01, 9.463652441108501012e-01, 9.108986724354322106e-01, 1.015741079338848607e+00, 9.470773766884906797e-01, 5.999999999999999778e-01, 5.999999999999999778e-01, 1.986215983282522357e+00, 5.999999999999999778e-01, 3.000000000000000000e+02, 0.000000000000000000e+00, 0.000000000000000000e+00, 0.000000000000000000e+00, 5.999999999999999778e-01, 2.342137835214108321e+01, 2.348213318174748565e+01, 2.500000000000000000e+01, 1.491704332191831295e+00, 3.733969855884456734e+00, -5.568396841965916888e-03
2.950000000000000000e+02, 2.000000000000000000e+00, 5.992500004726166907e+01, -7.499995273833383325e-02, 9.200000000000000400e-01, 9.463652441108501012e-01, 9.108986724354322106e-01, 1.015741079338848607e+00, 9.481410488665201752e-01, 5.999999999999999778e-01, 5.999999999999999778e-01, 2.000000000000000000e+00, 5.999999999999999778e-01, 3.000000000000000000e+02, 0.000000000000000000e+00, 0.000000000000000000e+00, 0.000000000000000000e+00, 5.999999999999999778e-01, 2.342138349551493448e+01, 2.342096260361100590e+01, 2.500000000000000000e+01, 1.491704552173281684e+00, 3.727432592368541631e+00, -1.212051587344831205e-03
... 61 more rows
